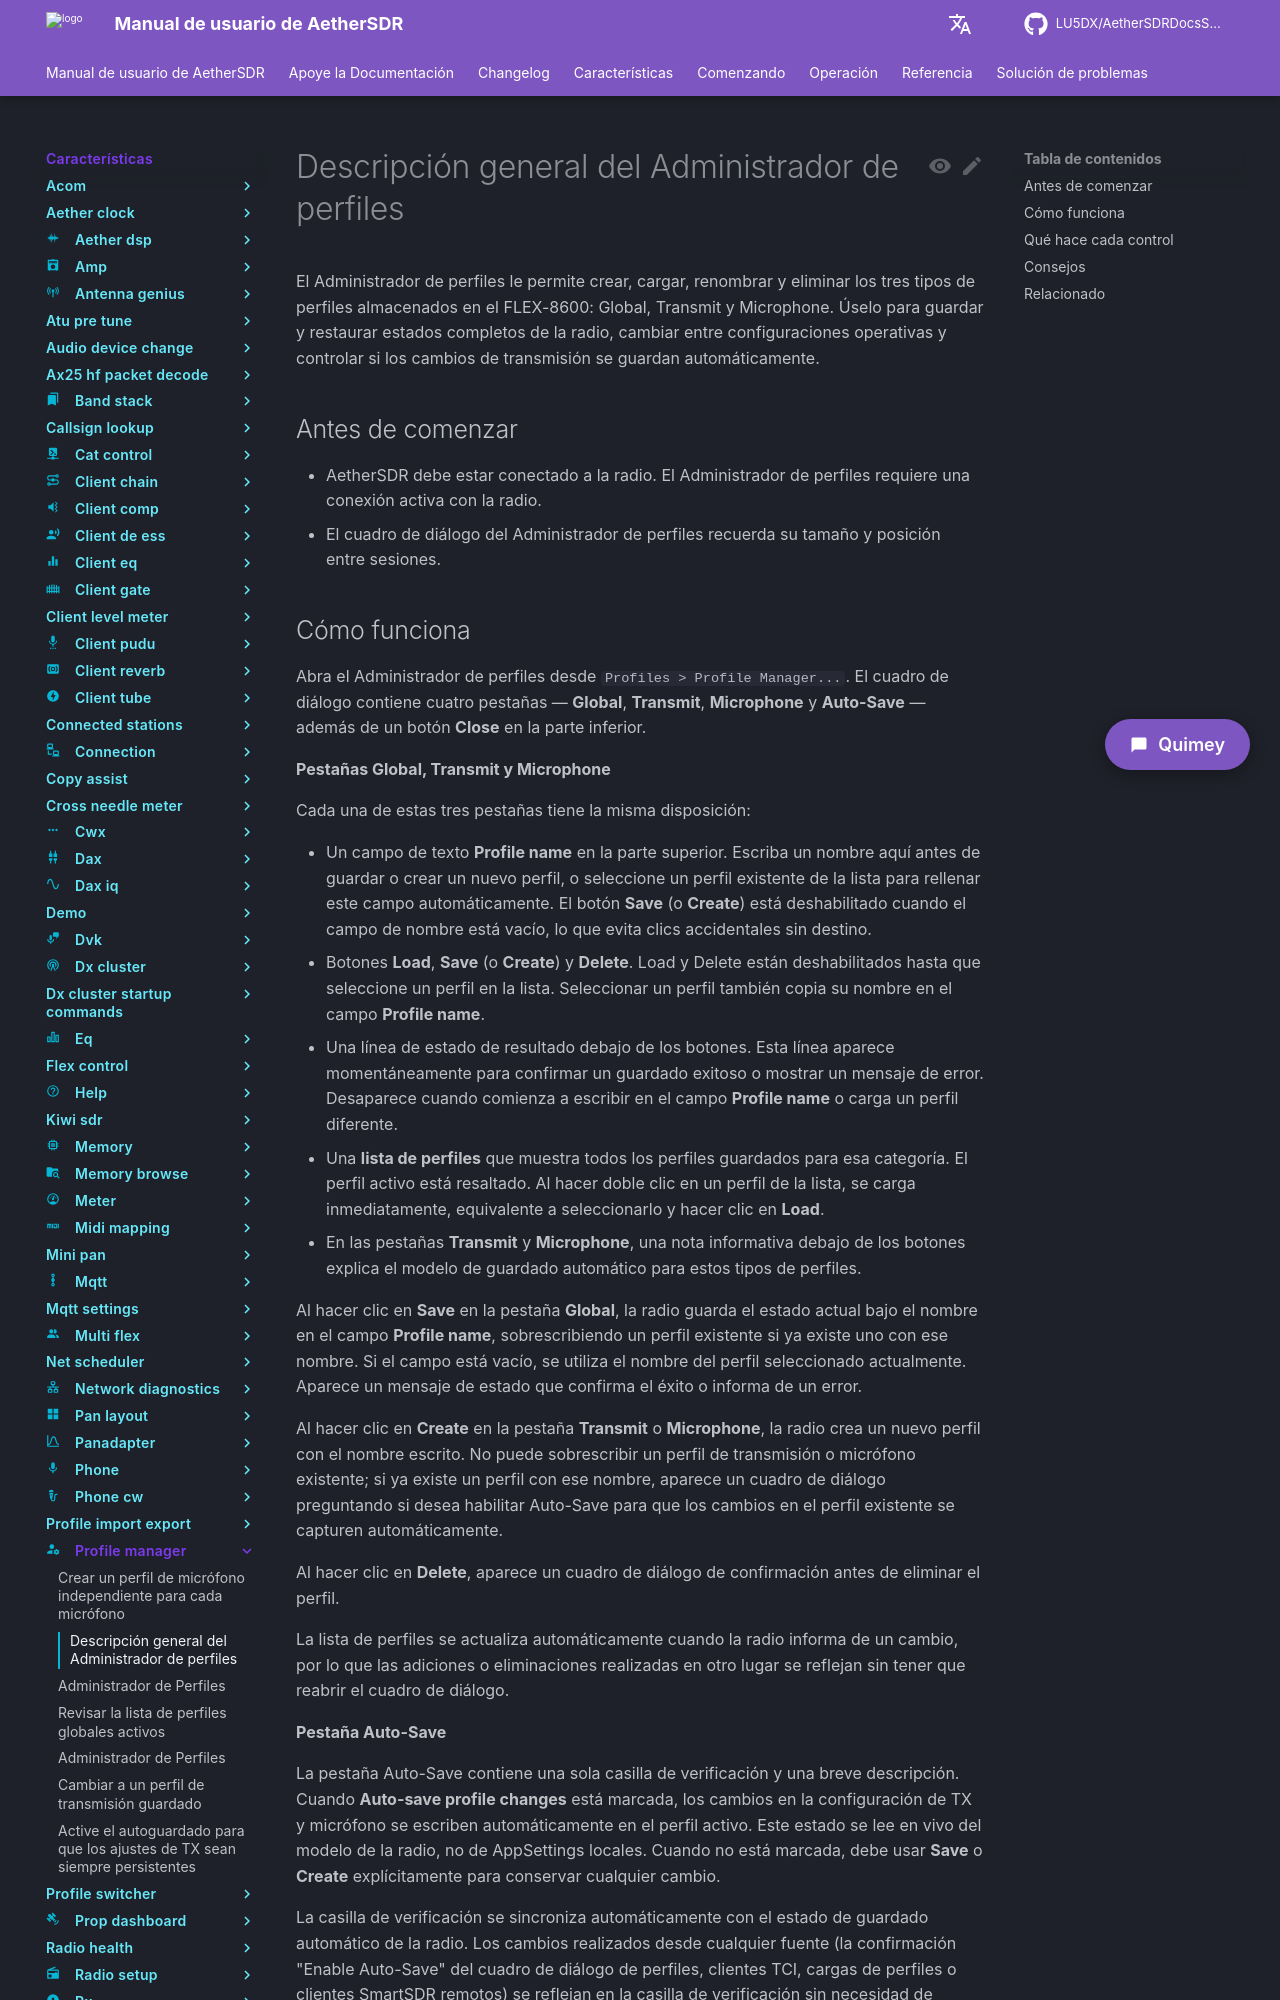

repository: LU5DX/AetherSDRDocsSpanish · page: 26.8.4/features/profile-manager/overview/index.html · generator: mkdocs

# Descripción general del Administrador de perfiles

El Administrador de perfiles le permite crear, cargar, renombrar y eliminar los tres tipos de perfiles almacenados en el FLEX-8600: Global, Transmit y Microphone. Úselo para guardar y restaurar estados completos de la radio, cambiar entre configuraciones operativas y controlar si los cambios de transmisión se guardan automáticamente.

## Antes de comenzar

- AetherSDR debe estar conectado a la radio. El Administrador de perfiles requiere una conexión activa con la radio.
- El cuadro de diálogo del Administrador de perfiles recuerda su tamaño y posición entre sesiones.

## Cómo funciona

Abra el Administrador de perfiles desde `Profiles > Profile Manager...`. El cuadro de diálogo contiene cuatro pestañas — **Global**, **Transmit**, **Microphone** y **Auto-Save** — además de un botón **Close** en la parte inferior.

**Pestañas Global, Transmit y Microphone**

Cada una de estas tres pestañas tiene la misma disposición:

- Un campo de texto **Profile name** en la parte superior. Escriba un nombre aquí antes de guardar o crear un nuevo perfil, o seleccione un perfil existente de la lista para rellenar este campo automáticamente. El botón **Save** (o **Create**) está deshabilitado cuando el campo de nombre está vacío, lo que evita clics accidentales sin destino.
- Botones **Load**, **Save** (o **Create**) y **Delete**. Load y Delete están deshabilitados hasta que seleccione un perfil en la lista. Seleccionar un perfil también copia su nombre en el campo **Profile name**.
- Una línea de estado de resultado debajo de los botones. Esta línea aparece momentáneamente para confirmar un guardado exitoso o mostrar un mensaje de error. Desaparece cuando comienza a escribir en el campo **Profile name** o carga un perfil diferente.
- Una **lista de perfiles** que muestra todos los perfiles guardados para esa categoría. El perfil activo está resaltado. Al hacer doble clic en un perfil de la lista, se carga inmediatamente, equivalente a seleccionarlo y hacer clic en **Load**.
- En las pestañas **Transmit** y **Microphone**, una nota informativa debajo de los botones explica el modelo de guardado automático para estos tipos de perfiles.

Al hacer clic en **Save** en la pestaña **Global**, la radio guarda el estado actual bajo el nombre en el campo **Profile name**, sobrescribiendo un perfil existente si ya existe uno con ese nombre. Si el campo está vacío, se utiliza el nombre del perfil seleccionado actualmente. Aparece un mensaje de estado que confirma el éxito o informa de un error.

Al hacer clic en **Create** en la pestaña **Transmit** o **Microphone**, la radio crea un nuevo perfil con el nombre escrito. No puede sobrescribir un perfil de transmisión o micrófono existente; si ya existe un perfil con ese nombre, aparece un cuadro de diálogo preguntando si desea habilitar Auto-Save para que los cambios en el perfil existente se capturen automáticamente.

Al hacer clic en **Delete**, aparece un cuadro de diálogo de confirmación antes de eliminar el perfil.

La lista de perfiles se actualiza automáticamente cuando la radio informa de un cambio, por lo que las adiciones o eliminaciones realizadas en otro lugar se reflejan sin tener que reabrir el cuadro de diálogo.

**Pestaña Auto-Save**

La pestaña Auto-Save contiene una sola casilla de verificación y una breve descripción. Cuando **Auto-save profile changes** está marcada, los cambios en la configuración de TX y micrófono se escriben automáticamente en el perfil activo. Este estado se lee en vivo del modelo de la radio, no de AppSettings locales. Cuando no está marcada, debe usar **Save** o **Create** explícitamente para conservar cualquier cambio.

La casilla de verificación se sincroniza automáticamente con el estado de guardado automático de la radio. Los cambios realizados desde cualquier fuente (la confirmación "Enable Auto-Save" del cuadro de diálogo de perfiles, clientes TCI, cargas de perfiles o clientes SmartSDR remotos) se reflejan en la casilla de verificación sin necesidad de reabrir el cuadro de diálogo.
